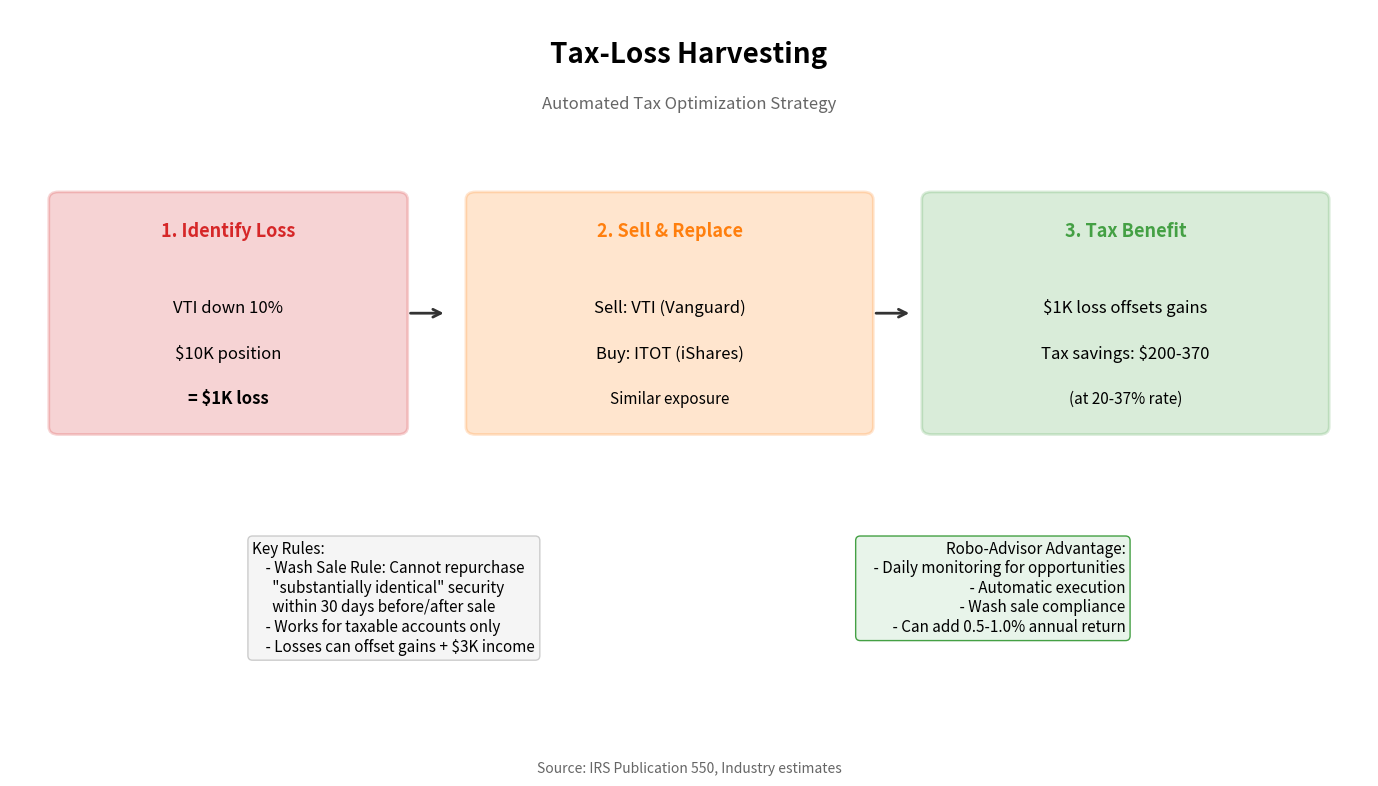

Source code (Python): (Note: this script raises an exception after producing the figure.)
"""
Tax-Loss Harvesting
Shows how robo-advisors implement tax-loss harvesting

Output: tax_loss_harvesting.pdf
Module: module_01_fintech
Lesson: 8 - Robo-Advisors
"""

from pathlib import Path
import matplotlib.pyplot as plt
import matplotlib.patches as mpatches
import numpy as np

CHART_METADATA = {
    'title': 'Tax-Loss Harvesting',
    'module': 'module_01_fintech',
    'lesson': 8,
    'url': 'https://github.com/Digital-AI-Finance/digital-finance/tree/main/module_01_fintech/figures/tax_loss_harvesting'
}

plt.rcParams.update({
    'font.size': 14,
    'axes.labelsize': 14,
})

def create_chart():
    """Create tax-loss harvesting diagram"""
    fig, ax = plt.subplots(figsize=(14, 8))
    ax.set_xlim(0, 14)
    ax.set_ylim(0, 10)
    ax.axis('off')

    # Title
    ax.text(7, 9.3, 'Tax-Loss Harvesting', fontsize=20, fontweight='bold', ha='center')
    ax.text(7, 8.7, 'Automated Tax Optimization Strategy', fontsize=12, ha='center',
           style='italic', color='#666666')

    # Process flow
    # Step 1: Identify loss
    step1 = mpatches.FancyBboxPatch((0.5, 4.5), 3.5, 3, boxstyle='round,pad=0.1',
                                     facecolor='#D62728', alpha=0.2,
                                     edgecolor='#D62728', lw=2)
    ax.add_patch(step1)
    ax.text(2.25, 7, '1. Identify Loss', ha='center', fontsize=13, fontweight='bold', color='#D62728')
    ax.text(2.25, 6, 'VTI down 10%', ha='center', fontsize=12)
    ax.text(2.25, 5.4, '$10K position', ha='center', fontsize=12)
    ax.text(2.25, 4.8, '= $1K loss', ha='center', fontsize=12, fontweight='bold')

    ax.annotate('', xy=(4.5, 6), xytext=(4.1, 6),
               arrowprops=dict(arrowstyle='->', color='#333333', lw=2))

    # Step 2: Sell & Replace
    step2 = mpatches.FancyBboxPatch((4.8, 4.5), 4, 3, boxstyle='round,pad=0.1',
                                     facecolor='#FF7F0E', alpha=0.2,
                                     edgecolor='#FF7F0E', lw=2)
    ax.add_patch(step2)
    ax.text(6.8, 7, '2. Sell & Replace', ha='center', fontsize=13, fontweight='bold', color='#FF7F0E')
    ax.text(6.8, 6, 'Sell: VTI (Vanguard)', ha='center', fontsize=12)
    ax.text(6.8, 5.4, 'Buy: ITOT (iShares)', ha='center', fontsize=12)
    ax.text(6.8, 4.8, 'Similar exposure', ha='center', fontsize=11, style='italic')

    ax.annotate('', xy=(9.3, 6), xytext=(8.9, 6),
               arrowprops=dict(arrowstyle='->', color='#333333', lw=2))

    # Step 3: Tax benefit
    step3 = mpatches.FancyBboxPatch((9.5, 4.5), 4, 3, boxstyle='round,pad=0.1',
                                     facecolor='#44A044', alpha=0.2,
                                     edgecolor='#44A044', lw=2)
    ax.add_patch(step3)
    ax.text(11.5, 7, '3. Tax Benefit', ha='center', fontsize=13, fontweight='bold', color='#44A044')
    ax.text(11.5, 6, '$1K loss offsets gains', ha='center', fontsize=12)
    ax.text(11.5, 5.4, 'Tax savings: $200-370', ha='center', fontsize=12)
    ax.text(11.5, 4.8, '(at 20-37% rate)', ha='center', fontsize=11, style='italic')

    # Rules box
    rules = """Key Rules:
    - Wash Sale Rule: Cannot repurchase
      "substantially identical" security
      within 30 days before/after sale
    - Works for taxable accounts only
    - Losses can offset gains + $3K income"""

    ax.text(2.5, 3, rules, fontsize=11, va='top',
           bbox=dict(boxstyle='round', facecolor='#F5F5F5', edgecolor='#CCCCCC'))

    # Robo benefit
    robo = """Robo-Advisor Advantage:
    - Daily monitoring for opportunities
    - Automatic execution
    - Wash sale compliance
    - Can add 0.5-1.0% annual return"""

    ax.text(11.5, 3, robo, fontsize=11, ha='right', va='top',
           bbox=dict(boxstyle='round', facecolor='#E8F4EA', edgecolor='#44A044'))

    # Source
    fig.text(0.5, 0.02, 'Source: IRS Publication 550, Industry estimates',
            fontsize=10, ha='center', style='italic', color='#666666')

    plt.tight_layout()

    output_path = Path(__file__).parent / 'tax_loss_harvesting.pdf'
    plt.savefig(output_path, format='pdf', dpi=300, bbox_inches='tight')
    plt.close()
    print(f"Chart saved to: {output_path}")
    return output_path

if __name__ == '__main__':
    create_chart()
